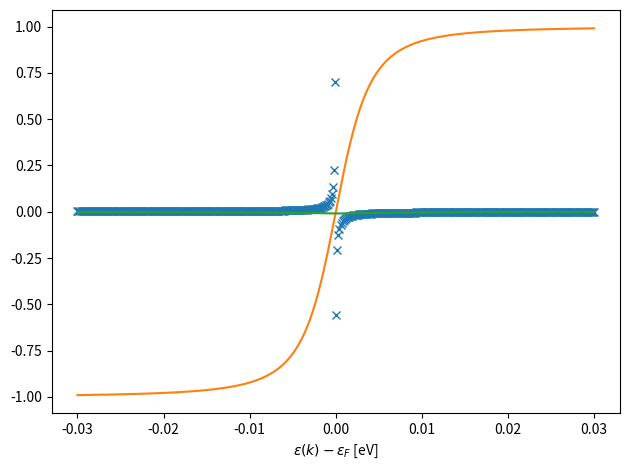

Recreate this plot in Python.
import numpy as np
import matplotlib.pyplot as plt

coeffs = np.array([
     0.00130914,
 0.00131436,
 0.00131963,
 0.00132495,
  0.0013303,
  0.0013357,
 0.00134115,
 0.00134664,
 0.00135217,
 0.00135775,
 0.00136338,
 0.00136905,
 0.00137477,
 0.00138054,
 0.00138636,
 0.00139223,
 0.00139814,
 0.00140411,
 0.00141013,
  0.0014162,
 0.00142233,
 0.00142851,
 0.00143474,
 0.00144102,
 0.00144737,
 0.00145377,
 0.00146022,
 0.00146673,
 0.00147331,
 0.00147994,
 0.00148663,
 0.00149338,
 0.00150019,
 0.00150707,
 0.00151401,
 0.00152102,
 0.00152809,
 0.00153522,
 0.00154243,
  0.0015497,
 0.00155704,
 0.00156445,
 0.00157193,
 0.00157948,
 0.00158711,
 0.00159481,
 0.00160259,
 0.00161044,
 0.00161837,
 0.00162638,
 0.00163447,
 0.00164264,
  0.0016509,
 0.00165923,
 0.00166766,
 0.00167616,
 0.00168476,
 0.00169344,
 0.00170222,
 0.00171108,
 0.00172004,
  0.0017291,
 0.00173825,
 0.00174749,
 0.00175684,
 0.00176629,
 0.00177584,
 0.00178549,
 0.00179525,
 0.00180512,
  0.0018151,
 0.00182518,
 0.00183539,
  0.0018457,
 0.00185613,
 0.00186669,
 0.00187736,
 0.00188816,
 0.00189908,
 0.00191013,
  0.0019213,
 0.00193261,
 0.00194406,
 0.00195564,
 0.00196736,
 0.00197922,
 0.00199123,
 0.00200338,
 0.00201569,
 0.00202814,
 0.00204075,
 0.00205352,
 0.00206645,
 0.00207954,
 0.00209281,
 0.00210624,
 0.00211984,
 0.00213363,
 0.00214759,
 0.00216174,
 0.00217608,
 0.00219061,
 0.00220533,
 0.00222026,
 0.00223539,
 0.00225072,
 0.00226627,
 0.00228204,
 0.00229802,
 0.00231424,
 0.00233068,
 0.00234736,
 0.00236428,
 0.00238145,
 0.00239887,
 0.00241654,
 0.00243448,
 0.00245269,
 0.00247117,
 0.00248993,
 0.00250899,
 0.00252833,
 0.00254798,
 0.00256793,
 0.00258821,
  0.0026088,
 0.00262972,
 0.00265099,
  0.0026726,
 0.00269457,
  0.0027169,
 0.00273961,
  0.0027627,
 0.00278618,
 0.00281007,
 0.00283437,
 0.00285909,
 0.00288425,
 0.00290986,
 0.00293593,
 0.00296247,
  0.0029895,
 0.00301702,
 0.00304506,
 0.00307362,
 0.00310272,
 0.00313239,
 0.00316262,
 0.00319345,
 0.00322488,
 0.00325694,
 0.00328965,
 0.00332302,
 0.00335707,
 0.00339183,
 0.00342732,
 0.00346356,
 0.00350057,
 0.00353839,
 0.00357704,
 0.00361653,
 0.00365692,
 0.00369821,
 0.00374045,
 0.00378367,
  0.0038279,
 0.00387317,
 0.00391954,
 0.00396702,
 0.00401568,
 0.00406554,
 0.00411666,
 0.00416908,
 0.00422285,
 0.00427804,
 0.00433468,
 0.00439285,
  0.0044526,
   0.004514,
 0.00457712,
 0.00464203,
 0.00470882,
 0.00477755,
 0.00484832,
 0.00492123,
 0.00499636,
 0.00507382,
 0.00515373,
 0.00523619,
 0.00532134,
 0.00540931,
 0.00550024,
 0.00559428,
 0.00569159,
 0.00579235,
 0.00589675,
 0.00600499,
 0.00611727,
 0.00623384,
 0.00635494,
 0.00648084,
 0.00661183,
 0.00674824,
 0.00689039,
 0.00703867,
 0.00719348,
 0.00735525,
 0.00752447,
 0.00770167,
 0.00788741,
 0.00808235,
 0.00828717,
 0.00850265,
 0.00872964,
 0.00896909,
 0.00922206,
 0.00948972,
 0.00977338,
  0.0100745,
  0.0103949,
  0.0107362,
  0.0111008,
   0.011491,
  0.0119096,
  0.0123599,
  0.0128456,
  0.0133711,
  0.0139414,
  0.0145626,
  0.0152417,
  0.0159872,
  0.0168095,
  0.0177209,
  0.0187369,
  0.0198765,
  0.0211638,
  0.0226293,
   0.024313,
  0.0262674,
  0.0285635,
  0.0312995,
  0.0346152,
  0.0387167,
  0.0439206,
  0.0507405,
  0.0600668,
  0.0735913,
  0.0949681,
   0.133812,
   0.226092,
    0.70194,
  -0.556206,
   -0.20769,
  -0.127115,
 -0.0915373,
 -0.0715097,
 -0.0586693,
 -0.0497368,
 -0.0431641,
 -0.0381255,
 -0.0341399,
 -0.0309086,
  -0.028236,
 -0.0259887,
 -0.0240726,
 -0.0224197,
 -0.0209791,
 -0.0197124,
 -0.0185899,
 -0.0175883,
 -0.0166891,
 -0.0158774,
 -0.0151409,
 -0.0144697,
 -0.0138555,
 -0.0132913,
 -0.0127712,
 -0.0122903,
 -0.0118442,
 -0.0114294,
 -0.0110427,
 -0.0106812,
 -0.0103427,
 -0.0100249,
-0.00972612,
-0.00944459,
 -0.0091789,
-0.00892773,
-0.00868994,
-0.00846448,
-0.00825042,
-0.00804691,
 -0.0078532,
-0.00766858,
-0.00749244,
-0.00732421,
-0.00716336,
-0.00700942,
-0.00686195,
-0.00672055,
-0.00658486,
-0.00645454,
-0.00632927,
-0.00620877,
-0.00609277,
-0.00598102,
-0.00587329,
-0.00576937,
-0.00566906,
-0.00557218,
-0.00547855,
-0.00538801,
-0.00530041,
-0.00521562,
-0.00513349,
 -0.0050539,
-0.00497674,
-0.00490191,
-0.00482928,
-0.00475878,
 -0.0046903,
-0.00462376,
-0.00455908,
-0.00449619,
  -0.004435,
-0.00437546,
-0.00431749,
-0.00426104,
-0.00420604,
-0.00415244,
-0.00410019,
-0.00404923,
-0.00399953,
-0.00395103,
-0.00390369,
-0.00385747,
-0.00381233,
-0.00376823,
-0.00372514,
-0.00368303,
-0.00364185,
-0.00360158,
 -0.0035622,
-0.00352366,
-0.00348595,
-0.00344903,
-0.00341289,
 -0.0033775,
-0.00334283,
-0.00330887,
-0.00327558,
-0.00324296,
-0.00321098,
-0.00317963,
-0.00314888,
-0.00311872,
-0.00308913,
 -0.0030601,
 -0.0030316,
-0.00300363,
-0.00297617,
-0.00294921,
-0.00292273,
-0.00289672,
-0.00287117,
-0.00284607,
 -0.0028214,
-0.00279715,
-0.00277332,
-0.00274989,
-0.00272685,
-0.00270419,
 -0.0026819,
-0.00265998,
-0.00263842,
 -0.0026172,
-0.00259631,
-0.00257576,
-0.00255553,
-0.00253561,
-0.00251601,
 -0.0024967,
-0.00247769,
-0.00245896,
-0.00244051,
-0.00242234,
-0.00240443,
-0.00238679,
-0.00236941,
-0.00235227,
-0.00233538,
-0.00231873,
-0.00230232,
-0.00228613,
-0.00227018,
-0.00225444,
-0.00223892,
-0.00222361,
-0.00220851,
-0.00219361,
-0.00217891,
-0.00216441,
-0.00215009,
-0.00213597,
-0.00212203,
-0.00210827,
-0.00209468,
-0.00208127,
-0.00206803,
-0.00205496,
-0.00204205,
 -0.0020293,
-0.00201671,
-0.00200428,
-0.00199199,
-0.00197986,
-0.00196787,
-0.00195603,
-0.00194432,
-0.00193276,
-0.00192133,
-0.00191004,
-0.00189888,
-0.00188785,
-0.00187694,
-0.00186616,
 -0.0018555,
-0.00184497,
-0.00183455,
-0.00182425,
-0.00181406,
-0.00180399,
-0.00179403,
-0.00178417,
-0.00177443,
-0.00176478,
-0.00175525,
-0.00174581,
-0.00173648,
-0.00172725,
-0.00171811,
-0.00170907,
-0.00170012,
-0.00169126,
 -0.0016825,
-0.00167383,
-0.00166525,
-0.00165675,
-0.00164834,
-0.00164001,
-0.00163177,
-0.00162361,
-0.00161553,
-0.00160753,
-0.00159961,
-0.00159177,
  -0.001584,
-0.00157631,
-0.00156869,
-0.00156115,
-0.00155367,
-0.00154627,
-0.00153894,
-0.00153168,
-0.00152448,
-0.00151735,
-0.00151029,
 -0.0015033,
-0.00149636,
 -0.0014895,
-0.00148269,
-0.00147594,
-0.00146926,
-0.00146264,
-0.00145607,
-0.00144957,
-0.00144312,
-0.00143673,
-0.00143039,
-0.00142411,
-0.00141789,
-0.00141172,
 -0.0014056,
-0.00139954,
-0.00139352,
-0.00138756,
-0.00138165,
-0.00137579,
-0.00136998,
-0.00136422,
 -0.0013585,
-0.00135283,
-0.00134721,
-0.00134164,
-0.00133611,
-0.00133063,
-0.00132519,
-0.00131979,
-0.00131444,
-0.00130914
                ])


w_D = 0.03
eps_F = 2.
Delta = 4.18987368671297e-03

eps = 0.5 * np.linspace(np.sqrt(2 * (eps_F - w_D)), np.sqrt(2 * (eps_F + w_D)), 500)**2 - eps_F

plt.plot(eps, coeffs, "x")
plt.plot(eps, eps / np.sqrt(eps*eps + Delta*Delta))
plt.plot(eps, coeffs * eps / np.sqrt(eps*eps + Delta*Delta))

plt.xlabel("$\\epsilon(k) - \\epsilon_F$ [eV]")
plt.tight_layout()
plt.show()